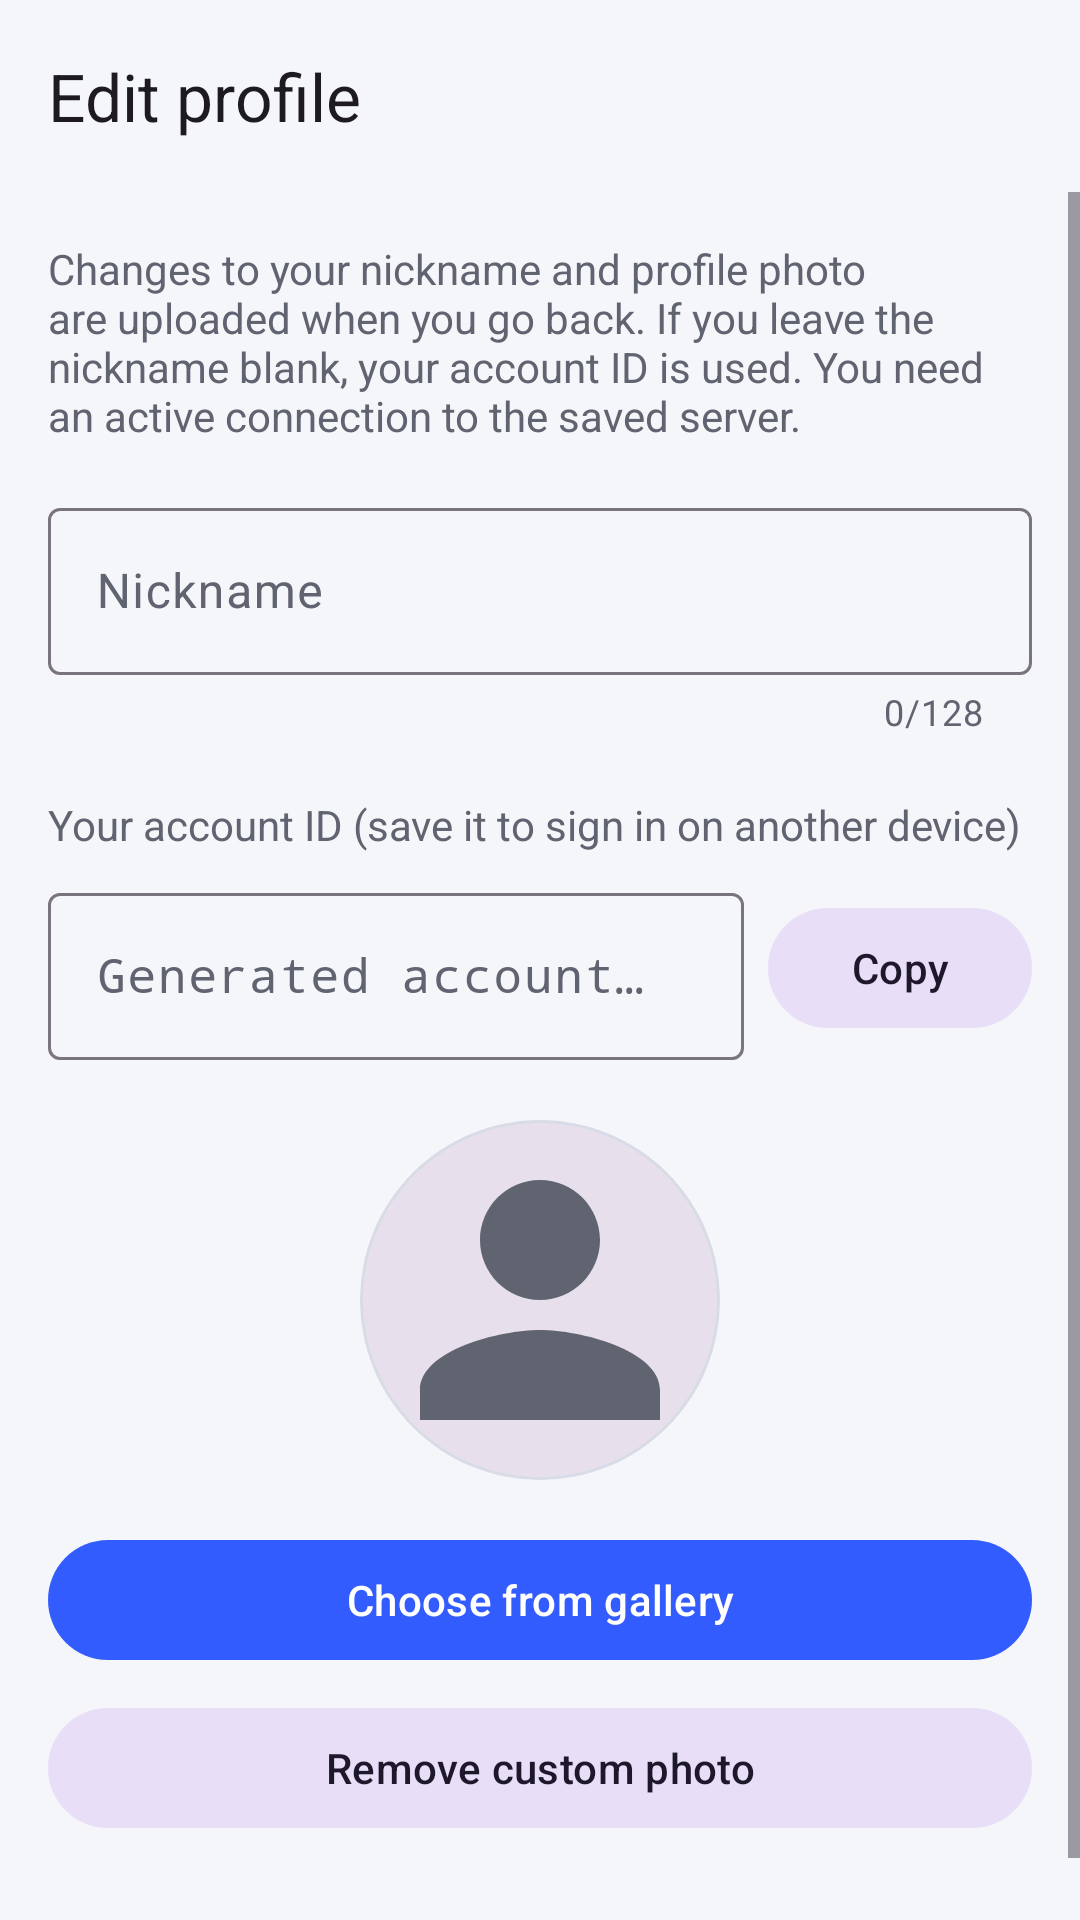

This screen was rendered from an Android layout file. Write that file and the resources it references.
<!-- AndroidManifest.xml: application theme Theme.ZChat -->
<!-- res/layout/activity_profile_edit.xml -->
<?xml version="1.0" encoding="utf-8"?>
<LinearLayout xmlns:android="http://schemas.android.com/apk/res/android"
    xmlns:app="http://schemas.android.com/apk/res-auto"
    android:layout_width="match_parent"
    android:layout_height="match_parent"
    android:background="?attr/colorSurface"
    android:fitsSystemWindows="true"
    android:orientation="vertical">

    <com.google.android.material.appbar.MaterialToolbar
        android:id="@+id/toolbar"
        android:layout_width="match_parent"
        android:layout_height="?attr/actionBarSize"
        app:navigationIcon="@drawable/ic_nav_back"
        app:navigationIconTint="?attr/colorOnSurface"
        app:title="@string/profile_edit_title" />

    <androidx.core.widget.NestedScrollView
        android:layout_width="match_parent"
        android:layout_height="match_parent"
        android:clipToPadding="false"
        android:fillViewport="true"
        android:scrollbars="vertical">

        <LinearLayout
            android:layout_width="match_parent"
            android:layout_height="wrap_content"
            android:orientation="vertical"
            android:paddingHorizontal="@dimen/main_content_padding_horizontal"
            android:paddingTop="16dp"
            android:paddingBottom="48dp">

            <TextView
                android:layout_width="match_parent"
                android:layout_height="wrap_content"
                android:text="@string/profile_edit_nickname_note"
                android:textColor="?attr/colorOnSurfaceVariant"
                android:textSize="14sp" />

            <com.google.android.material.textfield.TextInputLayout
                android:id="@+id/layoutNickname"
                style="@style/Widget.Material3.TextInputLayout.OutlinedBox"
                android:layout_width="match_parent"
                android:layout_height="wrap_content"
                android:layout_marginTop="16dp"
                android:hint="@string/profile_edit_nickname_hint"
                app:counterEnabled="true"
                app:counterMaxLength="128">

                <com.google.android.material.textfield.TextInputEditText
                    android:id="@+id/inputNickname"
                    android:layout_width="match_parent"
                    android:layout_height="wrap_content"
                    android:inputType="textPersonName|textCapWords" />
            </com.google.android.material.textfield.TextInputLayout>

            <TextView
                android:layout_width="match_parent"
                android:layout_height="wrap_content"
                android:layout_marginTop="20dp"
                android:text="@string/register_user_id_label"
                android:textColor="?attr/colorOnSurfaceVariant"
                android:textSize="14sp" />

            <LinearLayout
                android:layout_width="match_parent"
                android:layout_height="wrap_content"
                android:layout_marginTop="8dp"
                android:gravity="center_vertical"
                android:orientation="horizontal">

                <com.google.android.material.textfield.TextInputLayout
                    style="@style/Widget.Material3.TextInputLayout.OutlinedBox"
                    android:layout_width="0dp"
                    android:layout_height="wrap_content"
                    android:layout_weight="1"
                    android:hint="@string/register_user_id_hint">

                    <com.google.android.material.textfield.TextInputEditText
                        android:id="@+id/inputProfileUserIdHex"
                        android:layout_width="match_parent"
                        android:layout_height="wrap_content"
                        android:enabled="false"
                        android:focusable="false"
                        android:fontFamily="monospace"
                        android:inputType="none"
                        android:textIsSelectable="true" />
                </com.google.android.material.textfield.TextInputLayout>

                <com.google.android.material.button.MaterialButton
                    android:id="@+id/buttonCopyProfileUserId"
                    style="@style/Widget.Material3.Button.TonalButton"
                    android:layout_width="wrap_content"
                    android:layout_height="wrap_content"
                    android:layout_marginStart="8dp"
                    android:text="@string/copy" />
            </LinearLayout>

            <com.google.android.material.card.MaterialCardView
                android:layout_width="@dimen/profile_avatar_edit_size"
                android:layout_height="@dimen/profile_avatar_edit_size"
                android:layout_gravity="center_horizontal"
                android:layout_marginTop="20dp"
                app:cardCornerRadius="60dp"
                app:cardElevation="0dp"
                app:strokeColor="?attr/colorOutlineVariant"
                app:strokeWidth="1dp">

                <ImageView
                    android:id="@+id/editAvatarPreview"
                    android:layout_width="match_parent"
                    android:layout_height="match_parent"
                    android:background="?attr/colorSurfaceVariant"
                    android:contentDescription="@string/profile_card_avatar"
                    android:scaleType="centerCrop"
                    android:src="@drawable/ic_avatar_default" />
            </com.google.android.material.card.MaterialCardView>

            <com.google.android.material.button.MaterialButton
                android:id="@+id/buttonEditPickAvatar"
                android:layout_width="match_parent"
                android:layout_height="wrap_content"
                android:layout_marginTop="16dp"
                android:text="@string/register_avatar_pick" />

            <com.google.android.material.button.MaterialButton
                android:id="@+id/buttonEditRemoveAvatar"
                style="@style/Widget.Material3.Button.TonalButton"
                android:layout_width="match_parent"
                android:layout_height="wrap_content"
                android:layout_marginTop="8dp"
                android:text="@string/profile_edit_remove_avatar" />
        </LinearLayout>
    </androidx.core.widget.NestedScrollView>
</LinearLayout>
<!-- resources referenced by this layout -->
<resources>
  <dimen name="main_content_padding_horizontal">16dp</dimen>
  <dimen name="profile_avatar_edit_size">120dp</dimen>
  <!-- drawable ic_avatar_default (drawable) -->
  <?xml version="1.0" encoding="utf-8"?>
  <vector xmlns:android="http://schemas.android.com/apk/res/android"
      android:width="108dp"
      android:height="108dp"
      android:viewportWidth="24"
      android:viewportHeight="24">
      <path
          android:fillColor="?attr/colorOnSurfaceVariant"
          android:pathData="M12,12c2.21,0 4,-1.79 4,-4s-1.79,-4 -4,-4 -4,1.79 -4,4 1.79,4 4,4zM12,14c-2.67,0 -8,1.34 -8,4v2h16v-2c0,-2.66 -5.33,-4 -8,-4z" />
  </vector>
  <string name="copy">Copy</string>
  <string name="profile_card_avatar">Profile photo</string>
  <string name="profile_edit_nickname_hint">Nickname</string>
  <string name="profile_edit_nickname_note">Changes to your nickname and profile photo are uploaded when you go back. If you leave the nickname blank, your account ID is used. You need an active connection to the saved server.</string>
  <string name="profile_edit_remove_avatar">Remove custom photo</string>
  <string name="profile_edit_title">Edit profile</string>
  <string name="register_avatar_pick">Choose from gallery</string>
  <string name="register_user_id_hint">Generated account ID</string>
  <string name="register_user_id_label">Your account ID (save it to sign in on another device)</string>
  <style name="Theme.ZChat" parent="Theme.Material3.DayNight.NoActionBar">
          <item name="colorPrimary">@color/brand_primary</item>
          <item name="colorOnPrimary">@color/brand_on_primary</item>
          <item name="colorPrimaryContainer">@color/brand_primary_container</item>
          <item name="colorOnPrimaryContainer">@color/brand_on_primary_container</item>
          <item name="colorSurface">@color/surface_light</item>
          <item name="colorOnSurface">@color/on_surface_light</item>
          <item name="colorSurfaceContainer">@color/surface_container_light</item>
          <item name="colorOnSurfaceVariant">@color/on_surface_variant_light</item>
          <item name="colorOutlineVariant">@color/outline_variant_light</item>
          <item name="colorOutline">#79747E</item>
          <item name="colorError">#B3261E</item>
          <item name="colorOnError">#FFFFFF</item>
          <item name="android:statusBarColor">@android:color/transparent</item>
          <item name="android:navigationBarColor">@android:color/transparent</item>
      </style>
  <color name="brand_primary">#335CFF</color>
  <color name="brand_on_primary">#FFFFFFFF</color>
  <color name="brand_primary_container">#DEE5FF</color>
  <color name="brand_on_primary_container">#0A1B6A</color>
  <color name="surface_light">#F5F6FA</color>
  <color name="on_surface_light">#111318</color>
  <color name="surface_container_light">#FFFFFF</color>
  <color name="on_surface_variant_light">#606470</color>
  <color name="outline_variant_light">#D8DCE7</color>
</resources>
